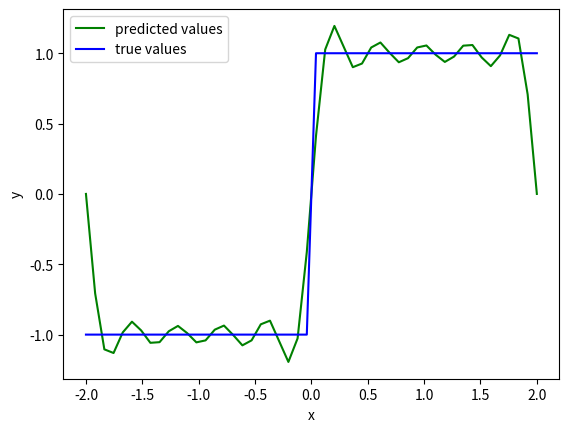

Python code for this plot:
# -*- coding: utf-8 -*-
"""
Fourier basis least-squares fitting (square wave) using SVD
step1: build design matrix X
step2: SVD: X = U Sigma V^T
step3: least-squares solution a = V Sigma^{-1} U^T y
"""

import numpy as np
import matplotlib.pyplot as plt

# -----------------------------
# Provided: eigen / SVD
# -----------------------------
def myeig(A, symmetric=False):
    if symmetric:
        lambdas, V = np.linalg.eigh(A)
    else:
        lambdas, V = np.linalg.eig(A)
    lambdas_real = np.real(lambdas)
    sorted_idx = lambdas_real.argsort()[::-1]
    return lambdas[sorted_idx], V[:, sorted_idx]

def mysvd(A):
    lambdas, V = myeig(A.T @ A, symmetric=True)
    lambdas, V = np.real(lambdas), np.real(V)

    # numerical rank detection
    lambdas = np.append(lambdas, 1e-12)
    rank = np.argwhere(lambdas < 1e-6).min()

    lambdas, V = lambdas[:rank], V[:, :rank]
    U = A @ V / np.sqrt(lambdas)
    Sigma = np.diag(np.sqrt(lambdas))
    return U, Sigma, V

# -----------------------------
# Data: square wave
# -----------------------------
pts = 50
x = np.linspace(-2, 2, pts)
y = np.zeros_like(x)

pts2 = pts // 2
y[:pts2] = -1
y[pts2:] = 1

# sort by x (optional, but keep as original)
idx = np.argsort(x)
x = x[idx]
y = y[idx]

T0 = np.max(x) - np.min(x)
f0 = 1.0 / T0
omega0 = 2.0 * np.pi * f0

# =============================
# step1: generate design matrix X
# X = [1, cos(w0*x), cos(2w0*x), ... cos(nw0*x), sin(w0*x), ... sin(nw0*x)]
# =============================
n = 10   # number of harmonics (try 5, 10, 20...)

X = np.zeros((pts, 1 + 2*n), dtype=float)
X[:, 0] = 1.0  # bias term

for k in range(1, n+1):
    X[:, k] = np.cos(k * omega0 * x)        # cos terms
    X[:, n + k] = np.sin(k * omega0 * x)    # sin terms

# =============================
# step2: SVD of X  ->  X = U Sigma V^T
# =============================
U, Sigma, V = mysvd(X)     # Sigma is r x r

# =============================
# step3: least squares solution
# a = X^+ y = V Sigma^{-1} U^T y
# =============================
s = np.diag(Sigma)                         # singular values (length r)
s_inv = 1.0 / s                            # since rank check removed tiny ones
Sigma_inv = np.diag(s_inv)

a = V @ Sigma_inv @ (U.T @ y)              # coefficient vector

# prediction
y_bar = X @ a

# -----------------------------
# Print coefficients (like homework output)
# -----------------------------
bias = a[0]
a_cos = a[1:n+1]
a_sin = a[n+1:2*n+1]

print("===== Fourier LS coefficients =====")
print(f"n (harmonics) = {n}")
print(f"bias a0 = {bias:.6f}")

print("\ncos coefficients:")
for k in range(1, n+1):
    print(f"a_cos[{k}] = {a_cos[k-1]: .6f}")

print("\nsin coefficients:")
for k in range(1, n+1):
    print(f"a_sin[{k}] = {a_sin[k-1]: .6f}")

# -----------------------------
# Plot
# -----------------------------
plt.plot(x, y_bar, 'g-', label='predicted values')
plt.plot(x, y, 'b-', label='true values')
plt.xlabel('x')
plt.ylabel('y')
plt.legend()
plt.show()
